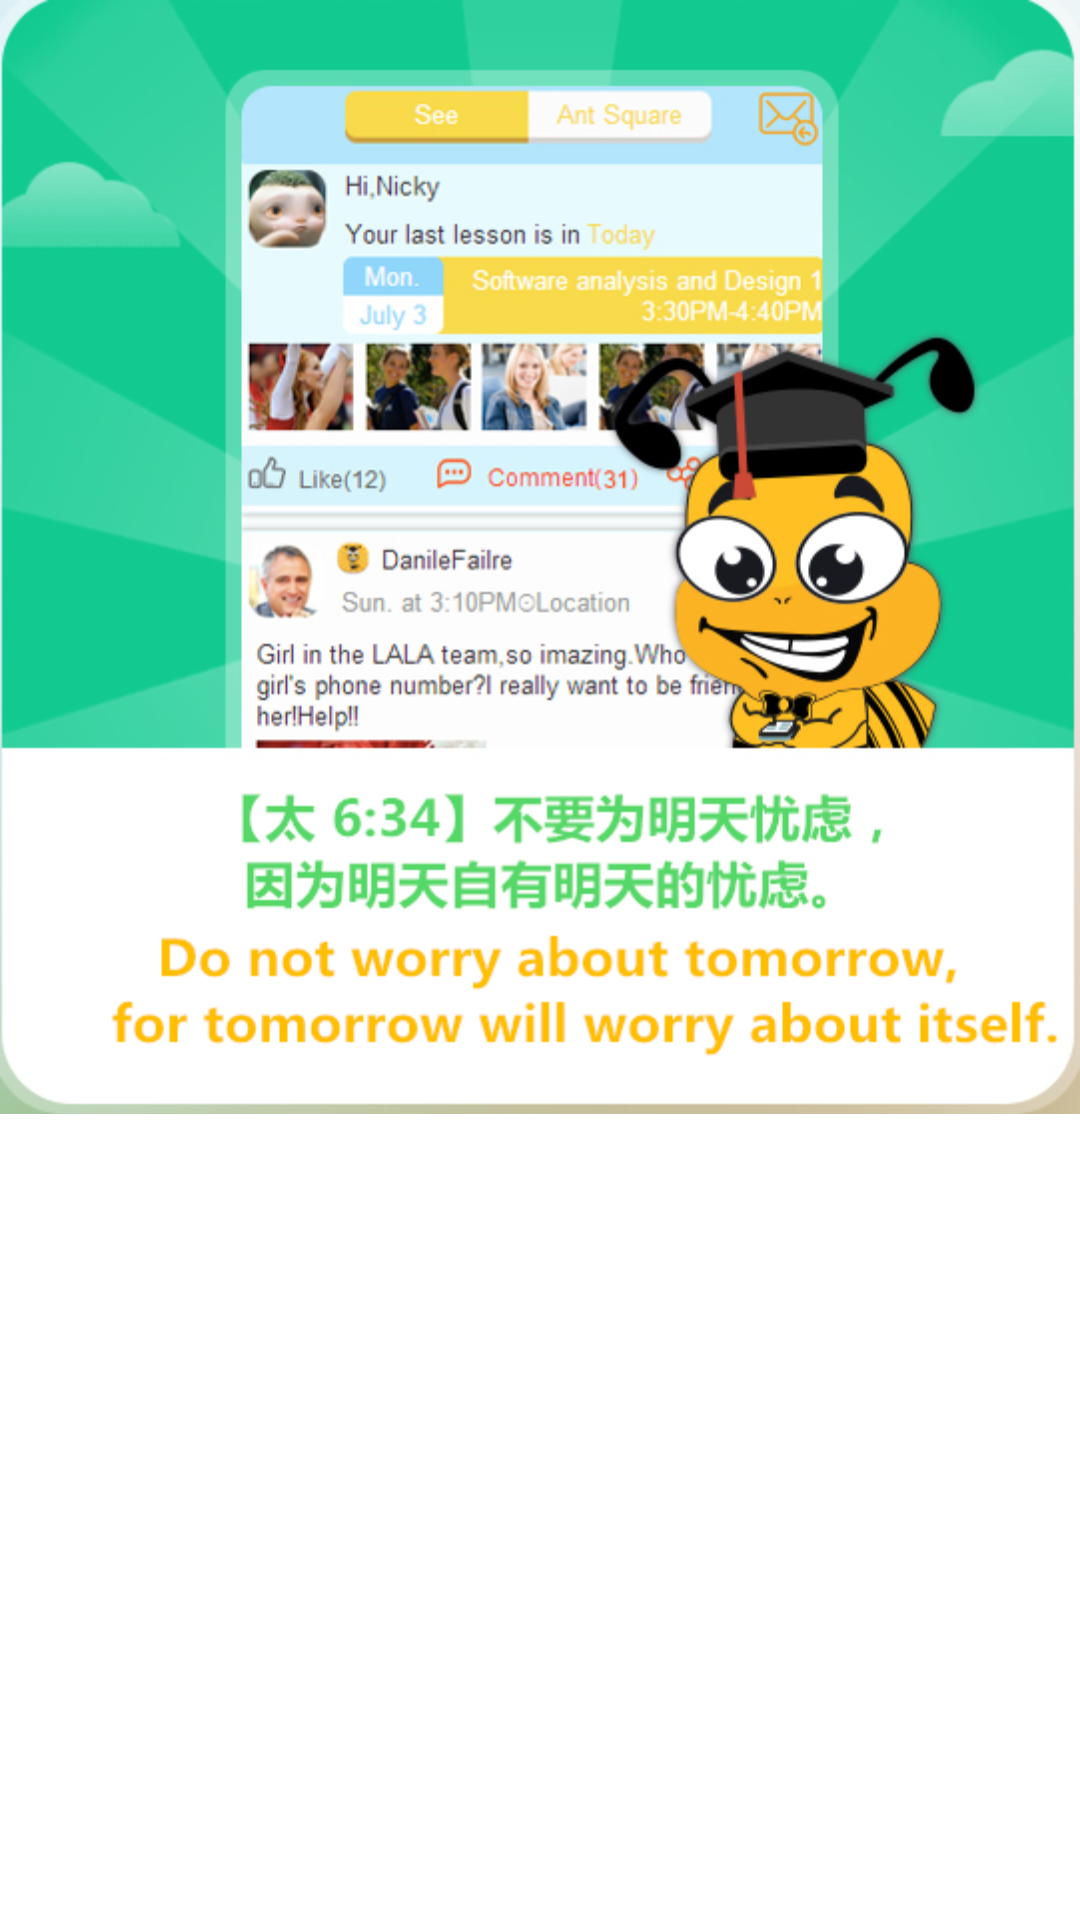

Android layout source for this screen:
<!-- AndroidManifest.xml: application theme AppTheme -->
<!-- res/layout/layout_found_special_fragment_view.xml -->
<?xml version="1.0" encoding="utf-8"?>
<ScrollView xmlns:android="http://schemas.android.com/apk/res/android"
    android:layout_width="match_parent"
    android:layout_height="match_parent"
    android:orientation="vertical"
    android:scrollbars="none" >

    <ImageView
        android:id="@+id/special_img"
        android:layout_width="match_parent"
        android:layout_height="wrap_content"
        android:src="@drawable/guide_img2"
        android:scaleType="fitXY" />

</ScrollView>
<!-- resources referenced by this layout -->
<resources>
  <!-- drawable guide_img2: png bitmap (drawable-hdpi, 250339 bytes) -->
  <style name="AppTheme" parent="AppBaseTheme">
          
      </style>
  <style name="AppBaseTheme" parent="android:Theme.Light">
          
      </style>
</resources>
